Run: headless pygame with SDL's dummy video driver; simulated clock (each Clock.tick advances the game by its frame time, no real sleeping); random seed 0; keys injected as events and as key.get_pressed() state; no mouse input.
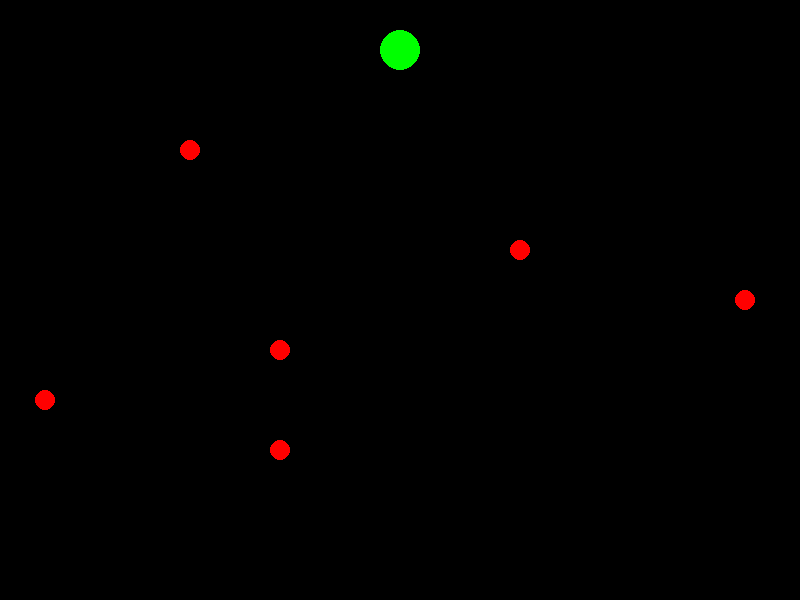
Frame 1 of 4 · flips 1–60 · no input
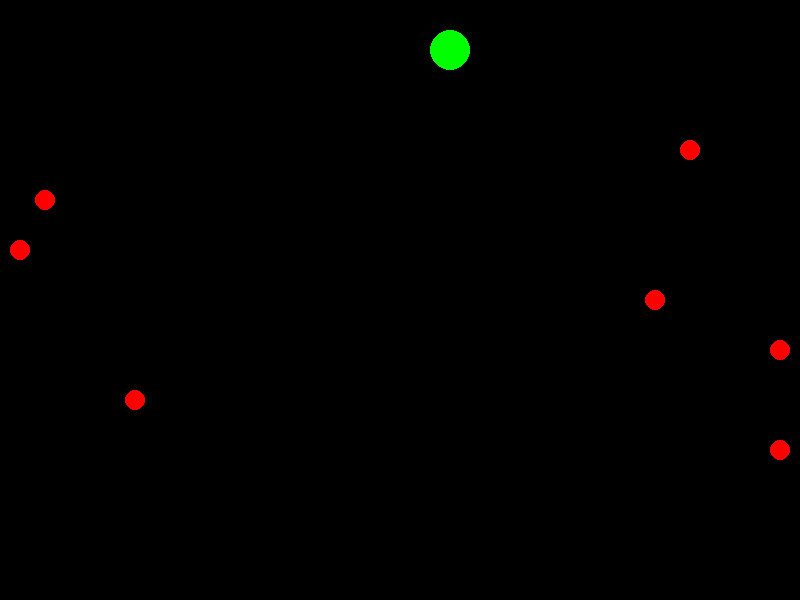
Frame 2 of 4 · flips 61–180 · tapped SPACE, RETURN · held RIGHT (→), D
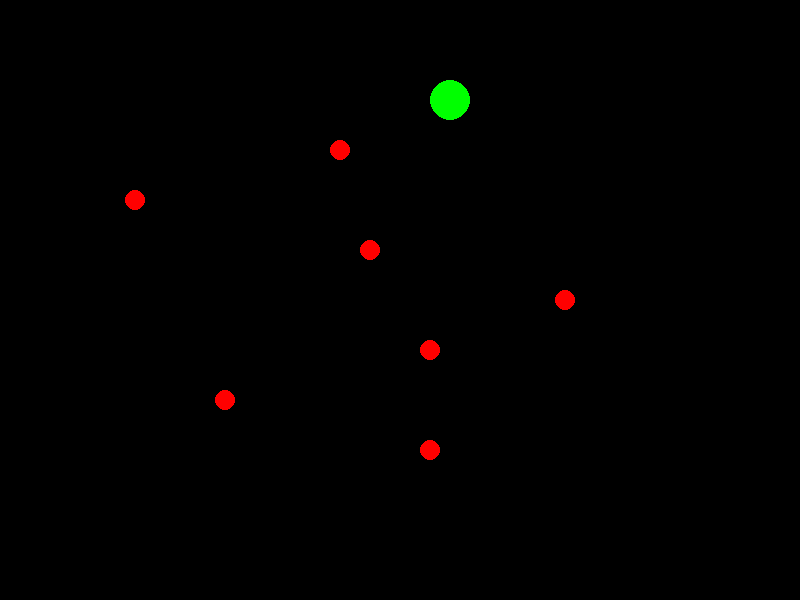
Frame 3 of 4 · flips 181–300 · held DOWN (↓), S
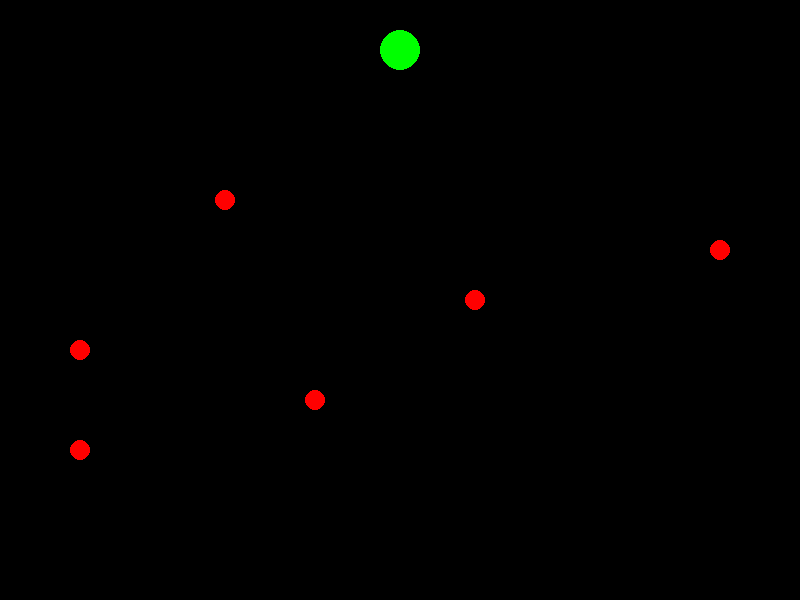
Frame 4 of 4 · flips 301–420 · held LEFT (←), A, UP (↑), W

The pygame program that drew these frames:

print("Frogger")
# 1. The frog class
# 2. Car class
# 3. log class + water zone
#   -x- a. move player with log -x-
# 4. goal
# 5. timmer
# 6. score

import pygame, sys, random, math

def food_collection(meals,enemy):
    if len(meals) > 0:
        for meal in meals:
                    if meal != enemy:
                        if math.dist(enemy.rect.center, meal.rect.center) < enemy.radius+meal.radius:
                                return True, meal
    meal = 0
    return False, meal

class Enemy(pygame.sprite.Sprite):
    def __init__(self,x,y):
        super(Enemy,self).__init__()
        self.color = "red"
        self.radius = 10
        self.image = pygame.Surface((self.radius*2,self.radius*2),pygame.SRCALPHA, 32)
        self.image = self.image.convert_alpha()
        pygame.draw.circle(self.image,self.color, (self.radius,self.radius), self.radius)
        self.rect = self.image.get_rect(center = (x,y))
        
           #     random.choice([20,780]),random.randint(10,590))
        self.deltax = (random.choice([5,10,15]))*(random.choice([-1,1]))
        print(self.deltax,y)
    
    def move(self):
        if self.rect.right <= -15:
            self.rect = self.image.get_rect(center = (820,self.rect.centery))
        elif self.rect.left >= 840:
            self.rect = self.image.get_rect(center = (0,self.rect.centery))
            

        self.rect.centerx += self.deltax
        

class Player(pygame.sprite.Sprite):
    def __init__(self):
        super(Player,self).__init__()
        self.color = "green"
        self.radius = 20
        self.image = pygame.Surface((self.radius*2,self.radius*2),pygame.SRCALPHA, 32)
        self.image = self.image.convert_alpha()
        pygame.draw.circle(self.image,self.color, (self.radius,self.radius), self.radius)
        self.rect = self.image.get_rect(center = (400,50))

    def move(self, deltax, deltay):
        if deltax < 0 or deltay<0:
            if self.rect.left <100:
                deltax = 0
            if self.rect.top <= 50:
                deltay = 0
        elif deltax > 0 or deltay > 0:
            if self.rect.right>1100:
                deltax = 0
            if self.rect.bottom > 550:
                deltay = 0
       
        self.rect.centerx += deltax
        self.rect.centery += deltay
        print("\nDelta",deltax,deltay,"Pos",self.rect.center)
        
    def visible_update(self,visible):
        if visible == False:
            pygame.draw.circle(self.image,(0,0,0,0), (self.radius,self.radius), self.radius)
        else:
            pygame.draw.circle(self.image,self.color, (self.radius,self.radius), self.radius)



pygame.init()

screen_width = 800
screen_height = 600
screen = pygame.display.set_mode((screen_width, screen_height))
pygame.display.set_caption("Frogger")

clock = pygame.time.Clock()
enemies = pygame.sprite.Group()
lives = pygame.sprite.Group()

for i in range(7):
    enemies.add(Enemy(random.choice([20,780]),150+(i*50)))
# Main game loop

running = True
player = Player()
lives.add(player)
in_control=True
life_count=0
while running:
    # Event handling
    for event in pygame.event.get(): # pygame.event.get()
        if event.type == pygame.QUIT:
            running = False
        elif event.type == pygame   .KEYDOWN:
            if in_control == True:
                if event.key == pygame.K_UP:
                    player.move(0,-50)
                elif event.key == pygame.K_DOWN:
                    player.move(0,50)
                elif event.key == pygame.K_LEFT:
                    player.move(-50,0)
                elif event.key == pygame.K_RIGHT:
                    player.move(50,0)

    # Fill the screen with a color (e.g., white)
    player.update()
    screen.fill("black")
    enemies.draw(screen)
    lives.draw(screen)
    for enemy in enemies:
        enemy.move()
        if life_count < 3:
            colided, meal = food_collection(lives,enemy)
            if colided == True:
            # animation?
                in_control = False
                player.visible_update(in_control)
                player.rect.center = (400,50)
          #      while player.rect.center != (400,50):
           #         if player.rect.centerx > 400:
            #            player.move(-50,0)
             #       elif player.rect.centerx < 400:
              #          player.move(50,0)
               #     player.move(0,-50)
                in_control = True
                player.visible_update(in_control)
        
        
        
        

    # Update the display
    pygame.display.flip()

    # Set a frame rate to 60 frames per second
    clock.tick(60)

# Quit Pygame properly
pygame.quit()
